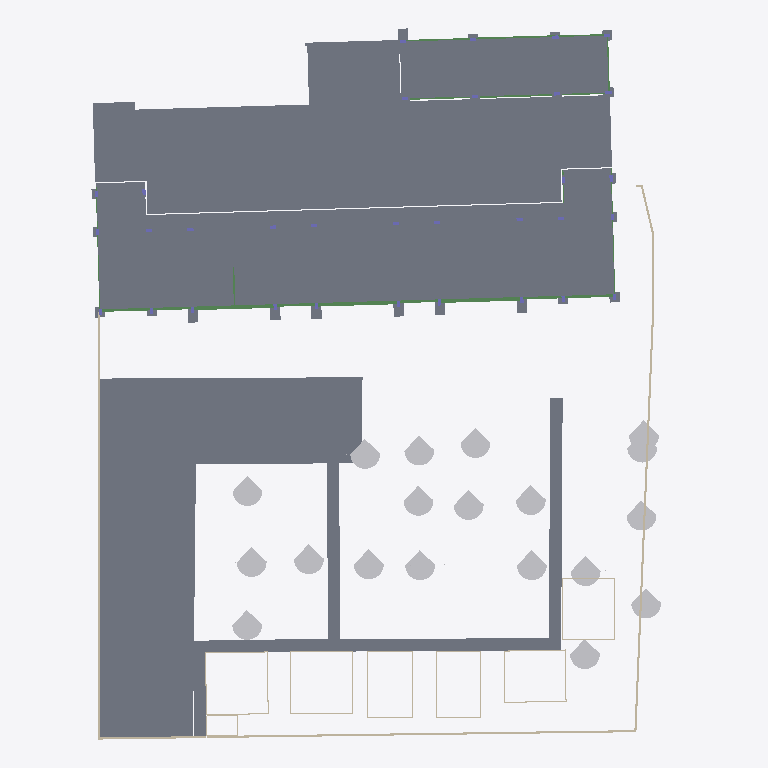
Plan cut of the same IFC building model at storey '-0.6' (level -0.55 m, cut at 0.85 m), seen from above with north up, elements coloured by IFC class: 66 slabs (grey), 32 walls (beige), 19 other elements (light grey), 19 beams (green). Cut surfaces are drawn darker.
Extent 56.9 m × 69.1 m × 17.4 m (x, y, z). Storeys (6): -0.6 at -0.55 m; L1 at 0.00 m; L2 at 4.00 m; L3 at 8.00 m; L4 at 12.00 m; LANTAI ATAP DAK at 16.00 m. Elements (798): 415 IfcBeam, 183 IfcSlab, 144 IfcColumn, 37 IfcWall, 19 IfcBuildingElementProxy.

HEADER;
FILE_DESCRIPTION(('ViewDefinition [ReferenceView_V1.2]','RevitIdentifiers [ContentGUID: 4aa36181-1fc0-4923-8146-0313a9c5b048, VersionGUID: 3f089875-2d7e-463a-b85a-623695fef53d, NumberOfSaves: 29]','CoordinateReference [CoordinateBase: Shared Coordinates]','ExchangeRequirement [Structural]'),'2;1');
FILE_NAME('STR D.ifc','2026-05-05T10:28:01+07:00',(''),(''),'ODA SDAI 25.12','Autodesk - Revit 26.4.0.32 (ENU) - 26.4.0.32','');
FILE_SCHEMA(('IFC4'));
ENDSEC;
DATA;
#18=IFCPROJECT('1Aes617y198u560nDMEa_u',#6,'Project Number',$,$,'Project Name','Project Status',(#13),#33921);
#51=IFCSITE('1Aes617y198u560nDMEa_w',#6,'Default',$,$,#50,$,$,.ELEMENT.,(42,21,31,401672),(-71,-3,-24,-345703),0.0,$,$);
#22=IFCBUILDING('1Aes617y198u560nDMEa_v',#6,'Building Name',$,$,#21,$,'Building Name',.ELEMENT.,$,$,#19);
#26=IFCBUILDINGSTOREY('1b4_KTxzXCYv6Q4ZSQDtu4',#6,'-0.6',$,$,#25,$,'-0.6',.ELEMENT.,-550.0);
#29=IFCBUILDINGSTOREY('2JF4e6axWHqu3u0C1FZlmi',#6,'L1',$,$,#28,$,'L1',.ELEMENT.,0.0);
#33=IFCBUILDINGSTOREY('1ZGO8hrFCHqw0v0026FpFv',#6,'L2',$,$,#32,$,'L2',.ELEMENT.,4000.0000000000005);
#37=IFCBUILDINGSTOREY('18piWbGH9DLe17ItTOkkuV',#6,'L3',$,$,#36,$,'L3',.ELEMENT.,8000.000000000001);
#41=IFCBUILDINGSTOREY('18piWbGH9DLe17ItTOkkvU',#6,'L4',$,$,#40,$,'L4',.ELEMENT.,12000.0);
#45=IFCBUILDINGSTOREY('18piWbGH9DLe17ItTOkkvN',#6,'LANTAI ATAP DAK',$,$,#44,$,'LANTAI ATAP DAK',.ELEMENT.,16000.000000000002);
#30807=IFCSLAB('2v3RJ3sYz5gwckmhPUy8tM',#6,'Floor:Plat Existing:1687284',$,$,#30794,#30806,'1687284',.FLOOR.);
#31683=IFCSLAB('0xHgCDXo57vBJ3MhSAM1hf',#6,'Floor:Concrete 250mm:1700526',$,$,#31669,#31682,'1700526',.FLOOR.);
#32489=IFCSLAB('0xHgCDXo57vBJ3MhSAM1De',#6,'Floor:Generic - 300mm - Filled:1702703',$,$,#32472,#32488,'1702703',.FLOOR.);
#7102=IFCSLAB('18piWbGH9DLe17ItTOkkiw',#6,'Floor:S1:1681156',$,$,#7089,#7101,'1681156',.FLOOR.);
#7230=IFCSLAB('18piWbGH9DLe17ItTOkkl0',#6,'Floor:S1:1681406',$,$,#7217,#7229,'1681406',.FLOOR.);
#7262=IFCSLAB('18piWbGH9DLe17ItTOkkGZ',#6,'Floor:S1:1681437',$,$,#7249,#7261,'1681437',.FLOOR.);
#6357=IFCSLAB('18piWbGH9DLe17ItTOkk$P',#6,'Floor:S1:1680359',$,$,#6344,#6356,'1680359',.FLOOR.);
#7134=IFCSLAB('18piWbGH9DLe17ItTOkkkc',#6,'Floor:S1:1681304',$,$,#7121,#7133,'1681304',.FLOOR.);
#6912=IFCSLAB('18piWbGH9DLe17ItTOkkfx',#6,'Floor:S1:1680965',$,$,#6899,#6911,'1680965',.FLOOR.);
#6592=IFCSLAB('18piWbGH9DLe17ItTOkkaw',#6,'Floor:S1:1680644',$,$,#6579,#6591,'1680644',.FLOOR.);
#7008=IFCSLAB('18piWbGH9DLe17ItTOkkgQ',#6,'Floor:S1:1681060',$,$,#6995,#7007,'1681060',.FLOOR.);
#6560=IFCSLAB('18piWbGH9DLe17ItTOkkZT',#6,'Floor:S1:1680611',$,$,#6547,#6559,'1680611',.FLOOR.);
#6720=IFCSLAB('18piWbGH9DLe17ItTOkkcu',#6,'Floor:S1:1680774',$,$,#6707,#6719,'1680774',.FLOOR.);
#6816=IFCSLAB('18piWbGH9DLe17ItTOkkdQ',#6,'Floor:S1:1680868',$,$,#6803,#6815,'1680868',.FLOOR.);
#7040=IFCSLAB('18piWbGH9DLe17ItTOkkhw',#6,'Floor:S1:1681092',$,$,#7027,#7039,'1681092',.FLOOR.);
#6498=IFCSLAB('18piWbGH9DLe17ItTOkkYq',#6,'Floor:S1:1680522',$,$,#6485,#6497,'1680522',.FLOOR.);
#7294=IFCSLAB('18piWbGH9DLe17ItTOkkG0',#6,'Floor:S1:1681470',$,$,#7281,#7293,'1681470',.FLOOR.);
#6688=IFCSLAB('18piWbGH9DLe17ItTOkkbR',#6,'Floor:S1:1680741',$,$,#6675,#6687,'1680741',.FLOOR.);
#7326=IFCSLAB('18piWbGH9DLe17ItTOkkHX',#6,'Floor:S1:1681503',$,$,#7313,#7325,'1681503',.FLOOR.);
#6880=IFCSLAB('18piWbGH9DLe17ItTOkkeP',#6,'Floor:S1:1680935',$,$,#6867,#6879,'1680935',.FLOOR.);
#6434=IFCSLAB('18piWbGH9DLe17ItTOkkXq',#6,'Floor:S1:1680458',$,$,#6421,#6433,'1680458',.FLOOR.);
#6402=IFCSLAB('18piWbGH9DLe17ItTOkkWM',#6,'Floor:S1:1680424',$,$,#6389,#6401,'1680424',.FLOOR.);
#6466=IFCSLAB('18piWbGH9DLe17ItTOkkXN',#6,'Floor:S1:1680489',$,$,#6453,#6465,'1680489',.FLOOR.);
#6752=IFCSLAB('18piWbGH9DLe17ItTOkkcR',#6,'Floor:S1:1680805',$,$,#6739,#6751,'1680805',.FLOOR.);
#7070=IFCSLAB('18piWbGH9DLe17ItTOkkhQ',#6,'Floor:S1:1681124',$,$,#7057,#7069,'1681124',.FLOOR.);
#6784=IFCSLAB('18piWbGH9DLe17ItTOkkdx',#6,'Floor:S1:1680837',$,$,#6771,#6783,'1680837',.FLOOR.);
#6848=IFCSLAB('18piWbGH9DLe17ItTOkkeu',#6,'Floor:S1:1680902',$,$,#6835,#6847,'1680902',.FLOOR.);
#6528=IFCSLAB('18piWbGH9DLe17ItTOkkZ$',#6,'Floor:S1:1680577',$,$,#6515,#6527,'1680577',.FLOOR.);
#6656=IFCSLAB('18piWbGH9DLe17ItTOkkbw',#6,'Floor:S1:1680708',$,$,#6643,#6655,'1680708',.FLOOR.);
#6976=IFCSLAB('18piWbGH9DLe17ItTOkkgw',#6,'Floor:S1:1681028',$,$,#6963,#6975,'1681028',.FLOOR.);
#6944=IFCSLAB('18piWbGH9DLe17ItTOkkfT',#6,'Floor:S1:1680995',$,$,#6931,#6943,'1680995',.FLOOR.);
#6624=IFCSLAB('18piWbGH9DLe17ItTOkkaQ',#6,'Floor:S1:1680676',$,$,#6611,#6623,'1680676',.FLOOR.);
#7166=IFCSLAB('18piWbGH9DLe17ItTOkkk7',#6,'Floor:S1:1681337',$,$,#7153,#7165,'1681337',.FLOOR.);
#7198=IFCSLAB('18piWbGH9DLe17ItTOkkld',#6,'Floor:S1:1681369',$,$,#7185,#7197,'1681369',.FLOOR.);
#32725=IFCWALL('0XhIQzDIf5VhW56a$Ddv45',#6,'Basic Wall:Generic - 200mm:1703382',$,$,#32713,#32717,'1703382',.NOTDEFINED.);
#30998=IFCWALL('1llJzfYZfACvkM2vXbGarV',#6,'Basic Wall:Generic - 200mm:1693567',$,$,#30983,#30987,'1693567',.NOTDEFINED.);
#31072=IFCWALL('1llJzfYZfACvkM2vXbGaBp',#6,'Basic Wall:Generic - 200mm:1693907',$,$,#31060,#31064,'1693907',.NOTDEFINED.);
#31207=IFCBUILDINGELEMENTPROXY('0xHgCDXo57vBJ3MhSAM02b',#6,'RPC Tree - Fall:American Beech - 20'':1698018',$,$,#31206,#31203,'1698018',.NOTDEFINED.);
#31334=IFCBUILDINGELEMENTPROXY('0xHgCDXo57vBJ3MhSAM0H0',#6,'RPC Tree - Fall:American Beech - 20'':1698823',$,$,#31333,#31330,'1698823',.NOTDEFINED.);
#31236=IFCBUILDINGELEMENTPROXY('0xHgCDXo57vBJ3MhSAM05b',#6,'RPC Tree - Fall:American Beech - 20'':1698082',$,$,#31235,#31232,'1698082',.NOTDEFINED.);
#31320=IFCBUILDINGELEMENTPROXY('0xHgCDXo57vBJ3MhSAM0FX',#6,'RPC Tree - Fall:American Beech - 20'':1698726',$,$,#31319,#31316,'1698726',.NOTDEFINED.);
#31264=IFCBUILDINGELEMENTPROXY('0xHgCDXo57vBJ3MhSAM0Bb',#6,'RPC Tree - Fall:American Beech - 20'':1698466',$,$,#31263,#31260,'1698466',.NOTDEFINED.);
#31292=IFCBUILDINGELEMENTPROXY('0xHgCDXo57vBJ3MhSAM0C5',#6,'RPC Tree - Fall:American Beech - 20'':1698626',$,$,#31291,#31288,'1698626',.NOTDEFINED.);
#31348=IFCBUILDINGELEMENTPROXY('0xHgCDXo57vBJ3MhSAM0Ht',#6,'RPC Tree - Fall:American Beech - 20'':1698864',$,$,#31347,#31344,'1698864',.NOTDEFINED.);
#31390=IFCBUILDINGELEMENTPROXY('0xHgCDXo57vBJ3MhSAM0L0',#6,'RPC Tree - Fall:American Beech - 20'':1699079',$,$,#31389,#31386,'1699079',.NOTDEFINED.);
#31222=IFCBUILDINGELEMENTPROXY('0xHgCDXo57vBJ3MhSAM05O',#6,'RPC Tree - Fall:American Beech - 20'':1698079',$,$,#31221,#31218,'1698079',.NOTDEFINED.);
#31250=IFCBUILDINGELEMENTPROXY('0xHgCDXo57vBJ3MhSAM07W',#6,'RPC Tree - Fall:American Beech - 20'':1698215',$,$,#31249,#31246,'1698215',.NOTDEFINED.);
#31362=IFCBUILDINGELEMENTPROXY('0xHgCDXo57vBJ3MhSAM0J6',#6,'RPC Tree - Fall:American Beech - 20'':1698945',$,$,#31361,#31358,'1698945',.NOTDEFINED.);
#31460=IFCBUILDINGELEMENTPROXY('0xHgCDXo57vBJ3MhSAM0V4',#6,'RPC Tree - Fall:American Beech - 20'':1699715',$,$,#31459,#31456,'1699715',.NOTDEFINED.);
#31306=IFCBUILDINGELEMENTPROXY('0xHgCDXo57vBJ3MhSAM0Co',#6,'RPC Tree - Fall:American Beech - 20'':1698677',$,$,#31305,#31302,'1698677',.NOTDEFINED.);
#31278=IFCBUILDINGELEMENTPROXY('0xHgCDXo57vBJ3MhSAM0D6',#6,'RPC Tree - Fall:American Beech - 20'':1698561',$,$,#31277,#31274,'1698561',.NOTDEFINED.);
#31376=IFCBUILDINGELEMENTPROXY('0xHgCDXo57vBJ3MhSAM0I3',#6,'RPC Tree - Fall:American Beech - 20'':1699012',$,$,#31375,#31372,'1699012',.NOTDEFINED.);
#31446=IFCBUILDINGELEMENTPROXY('0xHgCDXo57vBJ3MhSAM0Qg',#6,'RPC Tree - Fall:American Beech - 20'':1699565',$,$,#31445,#31442,'1699565',.NOTDEFINED.);
#31432=IFCBUILDINGELEMENTPROXY('0xHgCDXo57vBJ3MhSAM0P7',#6,'RPC Tree - Fall:American Beech - 20'':1699328',$,$,#31431,#31428,'1699328',.NOTDEFINED.);
#31404=IFCBUILDINGELEMENTPROXY('0xHgCDXo57vBJ3MhSAM0K7',#6,'RPC Tree - Fall:American Beech - 20'':1699136',$,$,#31403,#31400,'1699136',.NOTDEFINED.);
#31418=IFCBUILDINGELEMENTPROXY('0xHgCDXo57vBJ3MhSAM0MI',#6,'RPC Tree - Fall:American Beech - 20'':1699285',$,$,#31417,#31414,'1699285',.NOTDEFINED.);
#5052=IFCBEAM('0lxZlNl8zENOrAfM$RB978',#6,'Concrete-Rectangular Beam:G1:1676917',$,$,#5051,#5049,'1676917',.BEAM.);
#4892=IFCBEAM('0lxZlNl8zENOrAfM$RB96d',#6,'Concrete-Rectangular Beam:G1:1676826',$,$,#4891,#4889,'1676826',.BEAM.);
#4982=IFCBEAM('0lxZlNl8zENOrAfM$RB968',#6,'Concrete-Rectangular Beam:G1:1676853',$,$,#4981,#4979,'1676853',.BEAM.);
#31039=IFCWALL('1llJzfYZfACvkM2vXbGatK',#6,'Basic Wall:Generic - 200mm:1693684',$,$,#31027,#31031,'1693684',.NOTDEFINED.);
#487=IFCSLAB('0jiwZzATf3vulQiuYn$XwO',#6,'M_Footing-Rectangular:P2:1668148',$,$,#477,#486,'1668148',.BASESLAB.);
#574=IFCSLAB('0jiwZzATf3vulQiuYn$XxW',#6,'M_Footing-Rectangular:P2:1668172',$,$,#564,#573,'1668172',.BASESLAB.);
#369=IFCSLAB('0jiwZzATf3vulQiuYn$Xa3',#6,'M_Footing-Rectangular:P2:1668015',$,$,#358,#368,'1668015',.BASESLAB.);
#31105=IFCWALL('1llJzfYZfACvkM2vXbGaDx',#6,'Basic Wall:Generic - 200mm:1694043',$,$,#31093,#31097,'1694043',.NOTDEFINED.);
#516=IFCSLAB('0jiwZzATf3vulQiuYn$XwG',#6,'M_Footing-Rectangular:P2:1668156',$,$,#506,#515,'1668156',.BASESLAB.);
#545=IFCSLAB('0jiwZzATf3vulQiuYn$Xxe',#6,'M_Footing-Rectangular:P2:1668164',$,$,#535,#544,'1668164',.BASESLAB.);
#429=IFCSLAB('0jiwZzATf3vulQiuYn$Xw8',#6,'M_Footing-Rectangular:P2:1668132',$,$,#419,#428,'1668132',.BASESLAB.);
#400=IFCSLAB('0jiwZzATf3vulQiuYn$Xwm',#6,'M_Footing-Rectangular:P2:1668124',$,$,#390,#399,'1668124',.BASESLAB.);
#458=IFCSLAB('0jiwZzATf3vulQiuYn$Xw0',#6,'M_Footing-Rectangular:P2:1668140',$,$,#448,#457,'1668140',.BASESLAB.);
#1561=IFCBEAM('1ynSXPAy9FwuMZ$TGJkdfW',#6,'Concrete-Rectangular Beam:G7:1672507',$,$,#1560,#1558,'1672507',.BEAM.);
#1601=IFCBEAM('1ynSXPAy9FwuMZ$TGJkde_',#6,'Concrete-Rectangular Beam:G7:1672549',$,$,#1600,#1598,'1672549',.BEAM.);
#690=IFCSLAB('0jiwZzATf3vulQiuYn$XxM',#6,'M_Footing-Rectangular:P2:1668218',$,$,#680,#689,'1668218',.BASESLAB.);
#2441=IFCBEAM('0khDRpImL5buvQvJG3PKOc',#6,'Concrete-Rectangular Beam:G2:1673731',$,$,#2440,#2438,'1673731',.BEAM.);
#981=IFCSLAB('1ynSXPAy9FwuMZ$TGJkd$r',#6,'M_Footing-Rectangular:P2:1671342',$,$,#970,#980,'1671342',.BASESLAB.);
#661=IFCSLAB('0jiwZzATf3vulQiuYn$XxS',#6,'M_Footing-Rectangular:P2:1668208',$,$,#651,#660,'1668208',.BASESLAB.);
#719=IFCSLAB('0jiwZzATf3vulQiuYn$Xuk',#6,'M_Footing-Rectangular:P2:1668226',$,$,#709,#718,'1668226',.BASESLAB.);
#748=IFCSLAB('0jiwZzATf3vulQiuYn$Xuc',#6,'M_Footing-Rectangular:P2:1668234',$,$,#738,#747,'1668234',.BASESLAB.);
#603=IFCSLAB('0jiwZzATf3vulQiuYn$Xxw',#6,'M_Footing-Rectangular:P2:1668182',$,$,#593,#602,'1668182',.BASESLAB.);
#2230=IFCBEAM('0khDRpImL5buvQvJG3PKJB',#6,'Concrete-Rectangular Beam:G2:1673454',$,$,#2229,#2227,'1673454',.BEAM.);
#632=IFCSLAB('0jiwZzATf3vulQiuYn$Xx4',#6,'M_Footing-Rectangular:P2:1668200',$,$,#622,#631,'1668200',.BASESLAB.);
#31138=IFCWALL('1llJzfYZfACvkM2vXbGaFj',#6,'Basic Wall:Generic - 200mm:1694157',$,$,#31126,#31130,'1694157',.NOTDEFINED.);
#1054=IFCBEAM('1ynSXPAy9FwuMZ$TGJkdoZ',#6,'Concrete-Rectangular Beam:G6:1672184',$,$,#1053,#1051,'1672184',.BEAM.);
#2315=IFCBEAM('0khDRpImL5buvQvJG3PKLm',#6,'Concrete-Rectangular Beam:G2:1673557',$,$,#2314,#2312,'1673557',.BEAM.);
#2357=IFCBEAM('0khDRpImL5buvQvJG3PKMo',#6,'Concrete-Rectangular Beam:G2:1673623',$,$,#2356,#2354,'1673623',.BEAM.);
#2272=IFCBEAM('0khDRpImL5buvQvJG3PKKs',#6,'Concrete-Rectangular Beam:G2:1673491',$,$,#2271,#2269,'1673491',.BEAM.);
#2399=IFCBEAM('0khDRpImL5buvQvJG3PKNm',#6,'Concrete-Rectangular Beam:G2:1673685',$,$,#2398,#2396,'1673685',.BEAM.);
#1168=IFCBEAM('1ynSXPAy9FwuMZ$TGJkdjY',#6,'Concrete-Rectangular Beam:G6:1672249',$,$,#1167,#1165,'1672249',.BEAM.);
#1127=IFCBEAM('1ynSXPAy9FwuMZ$TGJkdj8',#6,'Concrete-Rectangular Beam:G6:1672211',$,$,#1126,#1124,'1672211',.BEAM.);
#1365=IFCBEAM('1ynSXPAy9FwuMZ$TGJkdkQ',#6,'Concrete-Rectangular Beam:G8:1672385',$,$,#1364,#1362,'1672385',.BEAM.);
#951=IFCSLAB('1ynSXPAy9FwuMZ$TGJkd$6',#6,'Pile Cap-1 Pile:39"x39"x35":1671325',$,$,#941,#950,'1671325',.BASESLAB.);
#31885=IFCWALL('0xHgCDXo57vBJ3MhSAM1z8',#6,'Basic Wall:Generic - 100mm:1701647',$,$,#31873,#31877,'1701647',.NOTDEFINED.);
#32017=IFCWALL('0xHgCDXo57vBJ3MhSAM10Y',#6,'Basic Wall:Generic - 100mm:1701989',$,$,#32005,#32009,'1701989',.NOTDEFINED.);
#252=IFCSLAB('0jiwZzATf3vulQiuYn$WOe',#6,'Pile Cap-1 Pile:39"x39"x35":1666180',$,$,#242,#251,'1666180',.BASESLAB.);
#31951=IFCWALL('0xHgCDXo57vBJ3MhSAM1$y',#6,'Basic Wall:Generic - 100mm:1701819',$,$,#31939,#31943,'1701819',.NOTDEFINED.);
#32083=IFCWALL('0xHgCDXo57vBJ3MhSAM10W',#6,'Basic Wall:Generic - 100mm:1701991',$,$,#32071,#32075,'1701991',.NOTDEFINED.);
#32149=IFCWALL('0xHgCDXo57vBJ3MhSAM13m',#6,'Basic Wall:Generic - 100mm:1702071',$,$,#32137,#32141,'1702071',.NOTDEFINED.);
#31483=IFCWALL('0xHgCDXo57vBJ3MhSAM1WJ',#6,'Basic Wall:Generic - 100mm:1699924',$,$,#31471,#31475,'1699924',.NOTDEFINED.);
#31586=IFCWALL('0xHgCDXo57vBJ3MhSAM1dA',#6,'Basic Wall:Generic - 100mm:1700237',$,$,#31574,#31578,'1700237',.NOTDEFINED.);
#32215=IFCWALL('0xHgCDXo57vBJ3MhSAM17U',#6,'Basic Wall:Generic - 100mm:1702297',$,$,#32203,#32207,'1702297',.NOTDEFINED.);
#2717=IFCBEAM('0lxZlNl8zENOrAfM$RB8kB',#6,'Concrete-Rectangular Beam:G3:1674294',$,$,#2716,#2714,'1674294',.BEAM.);
#31619=IFCWALL('0xHgCDXo57vBJ3MhSAM1fC',#6,'Basic Wall:Generic - 100mm:1700363',$,$,#31607,#31611,'1700363',.NOTDEFINED.);
#31720=IFCWALL('0xHgCDXo57vBJ3MhSAM1rY',#6,'Basic Wall:Generic - 100mm:1701157',$,$,#31708,#31712,'1701157',.NOTDEFINED.);
#31786=IFCWALL('0xHgCDXo57vBJ3MhSAM1u1',#6,'Basic Wall:Generic - 100mm:1701446',$,$,#31774,#31778,'1701446',.NOTDEFINED.);
#31753=IFCWALL('0xHgCDXo57vBJ3MhSAM1vF',#6,'Basic Wall:Generic - 100mm:1701384',$,$,#31741,#31745,'1701384',.NOTDEFINED.);
#1237=IFCBEAM('1ynSXPAy9FwuMZ$TGJkdi1',#6,'Concrete-Rectangular Beam:G6:1672282',$,$,#1236,#1234,'1672282',.BEAM.);
#31819=IFCWALL('0xHgCDXo57vBJ3MhSAM1xV',#6,'Basic Wall:Generic - 100mm:1701528',$,$,#31807,#31811,'1701528',.NOTDEFINED.);
#32314=IFCWALL('0xHgCDXo57vBJ3MhSAM18C',#6,'Basic Wall:Generic - 100mm:1702475',$,$,#32302,#32306,'1702475',.NOTDEFINED.);
#106=IFCSLAB('0jiwZzATf3vulQiuYn$W6s',#6,'Pile Cap-1 Pile:39"x39"x35":1665818',$,$,#96,#105,'1665818',.BASESLAB.);
#339=IFCSLAB('0jiwZzATf3vulQiuYn$WUY',#6,'Pile Cap-1 Pile:39"x39"x35":1666318',$,$,#329,#338,'1666318',.BASESLAB.);
#835=IFCSLAB('1ynSXPAy9FwuMZ$TGJkdyG',#6,'Pile Cap-1 Pile:39"x39"x35":1671243',$,$,#825,#834,'1671243',.BASESLAB.);
#32380=IFCWALL('0xHgCDXo57vBJ3MhSAM1AJ',#6,'Basic Wall:Generic - 100mm:1702612',$,$,#32368,#32372,'1702612',.NOTDEFINED.);
#806=IFCSLAB('1ynSXPAy9FwuMZ$TGJkdzN',#6,'Pile Cap-1 Pile:39"x39"x35":1671180',$,$,#796,#805,'1671180',.BASESLAB.);
#2644=IFCBEAM('0khDRpImL5buvQvJG3PKUt',#6,'Concrete-Rectangular Beam:G3:1674130',$,$,#2643,#2641,'1674130',.BEAM.);
#165=IFCSLAB('0jiwZzATf3vulQiuYn$W4K',#6,'Pile Cap-1 Pile:39"x39"x35":1665976',$,$,#155,#164,'1665976',.BASESLAB.);
#5268=IFCBEAM('0lxZlNl8zENOrAfM$RB923',#6,'Concrete-Rectangular Beam:B1:1677118',$,$,#5267,#5265,'1677118',.BEAM.);
#31520=IFCWALL('0xHgCDXo57vBJ3MhSAM1ZP',#6,'Basic Wall:Generic - 100mm:1699998',$,$,#31508,#31512,'1699998',.NOTDEFINED.);
#32281=IFCWALL('0xHgCDXo57vBJ3MhSAM16e',#6,'Basic Wall:Generic - 100mm:1702383',$,$,#32269,#32273,'1702383',.NOTDEFINED.);
#32182=IFCWALL('0xHgCDXo57vBJ3MhSAM15M',#6,'Basic Wall:Generic - 100mm:1702161',$,$,#32170,#32174,'1702161',.NOTDEFINED.);
#32347=IFCWALL('0xHgCDXo57vBJ3MhSAM1BB',#6,'Basic Wall:Generic - 100mm:1702540',$,$,#32335,#32339,'1702540',.NOTDEFINED.);
#32248=IFCWALL('0xHgCDXo57vBJ3MhSAM163',#6,'Basic Wall:Generic - 100mm:1702340',$,$,#32236,#32240,'1702340',.NOTDEFINED.);
#223=IFCSLAB('0jiwZzATf3vulQiuYn$WRi',#6,'Pile Cap-1 Pile:39"x39"x35":1666112',$,$,#213,#222,'1666112',.BASESLAB.);
#194=IFCSLAB('0jiwZzATf3vulQiuYn$WQN',#6,'Pile Cap-1 Pile:39"x39"x35":1666107',$,$,#184,#193,'1666107',.BASESLAB.);
#893=IFCSLAB('1ynSXPAy9FwuMZ$TGJkdyl',#6,'Pile Cap-1 Pile:39"x39"x35":1671284',$,$,#883,#892,'1671284',.BASESLAB.);
#31918=IFCWALL('0xHgCDXo57vBJ3MhSAM1yf',#6,'Basic Wall:Generic - 100mm:1701742',$,$,#31906,#31910,'1701742',.NOTDEFINED.);
#31984=IFCWALL('0xHgCDXo57vBJ3MhSAM11T',#6,'Basic Wall:Generic - 100mm:1701914',$,$,#31972,#31976,'1701914',.NOTDEFINED.);
#32050=IFCWALL('0xHgCDXo57vBJ3MhSAM10X',#6,'Basic Wall:Generic - 100mm:1701990',$,$,#32038,#32042,'1701990',.NOTDEFINED.);
#32116=IFCWALL('0xHgCDXo57vBJ3MhSAM10l',#6,'Basic Wall:Generic - 100mm:1701992',$,$,#32104,#32108,'1701992',.NOTDEFINED.);
#777=IFCSLAB('1ynSXPAy9FwuMZ$TGJke2l',#6,'Pile Cap-1 Pile:39"x39"x35":1671156',$,$,#767,#776,'1671156',.BASESLAB.);
#922=IFCSLAB('1ynSXPAy9FwuMZ$TGJkd$U',#6,'Pile Cap-1 Pile:39"x39"x35":1671301',$,$,#912,#921,'1671301',.BASESLAB.);
#310=IFCSLAB('0jiwZzATf3vulQiuYn$WPi',#6,'Pile Cap-1 Pile:39"x39"x35":1666240',$,$,#300,#309,'1666240',.BASESLAB.);
#73=IFCSLAB('0jiwZzATf3vulQiuYn$W1a',#6,'Pile Cap-1 Pile:39"x39"x35":1665736',$,$,#56,#72,'1665736',.BASESLAB.);
#135=IFCSLAB('0jiwZzATf3vulQiuYn$W4a',#6,'Pile Cap-1 Pile:39"x39"x35":1665928',$,$,#125,#134,'1665928',.BASESLAB.);
#281=IFCSLAB('0jiwZzATf3vulQiuYn$WOb',#6,'Pile Cap-1 Pile:39"x39"x35":1666185',$,$,#271,#280,'1666185',.BASESLAB.);
#864=IFCSLAB('1ynSXPAy9FwuMZ$TGJkdy7',#6,'Pile Cap-1 Pile:39"x39"x35":1671260',$,$,#854,#863,'1671260',.BASESLAB.);
#32525=IFCWALL('2LOXqT$6v9xOwlkkJ0kAAU',#6,'Basic Wall:Generic - 100mm:1702847',$,$,#32513,#32517,'1702847',.NOTDEFINED.);
#32593=IFCWALL('2LOXqT$6v9xOwlkkJ0kAKv',#6,'Basic Wall:Generic - 100mm:1702936',$,$,#32581,#32585,'1702936',.NOTDEFINED.);
ENDSEC;
